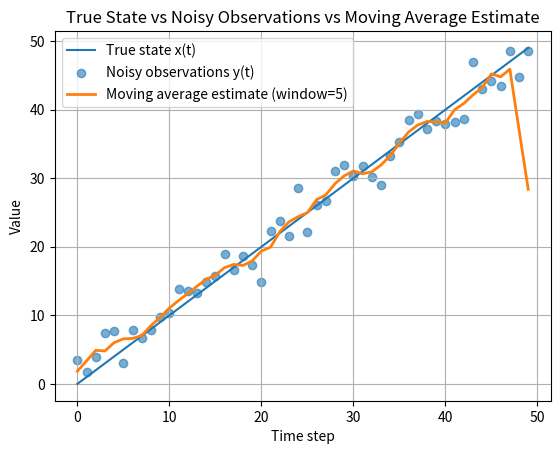

Generate this figure with matplotlib:
#implemet a moving afverage estimator
#compute an estimated signal from noisy obs
#plot true state, noisy obs and estimated state

import numpy as np
import matplotlib.pyplot as plt

np.random.seed(0)

T = 50

x = np.zeros(T)
for t in range(T - 1):
    x[t + 1] = x[t] + 1

noise = np.random.normal(loc=0.0, scale=2.0, size=T)
y = x + noise

window = 5  
kernel = np.ones(window) / window
y_hat = np.convolve(y, kernel, mode="same") 

plt.figure()
plt.plot(x, label="True state x(t)")
plt.scatter(range(T), y, alpha=0.6, label="Noisy observations y(t)")
plt.plot(y_hat, linewidth=2, label=f"Moving average estimate (window={window})")
plt.xlabel("Time step")
plt.ylabel("Value")
plt.title("True State vs Noisy Observations vs Moving Average Estimate")
plt.grid(True)
plt.legend()
plt.show()
